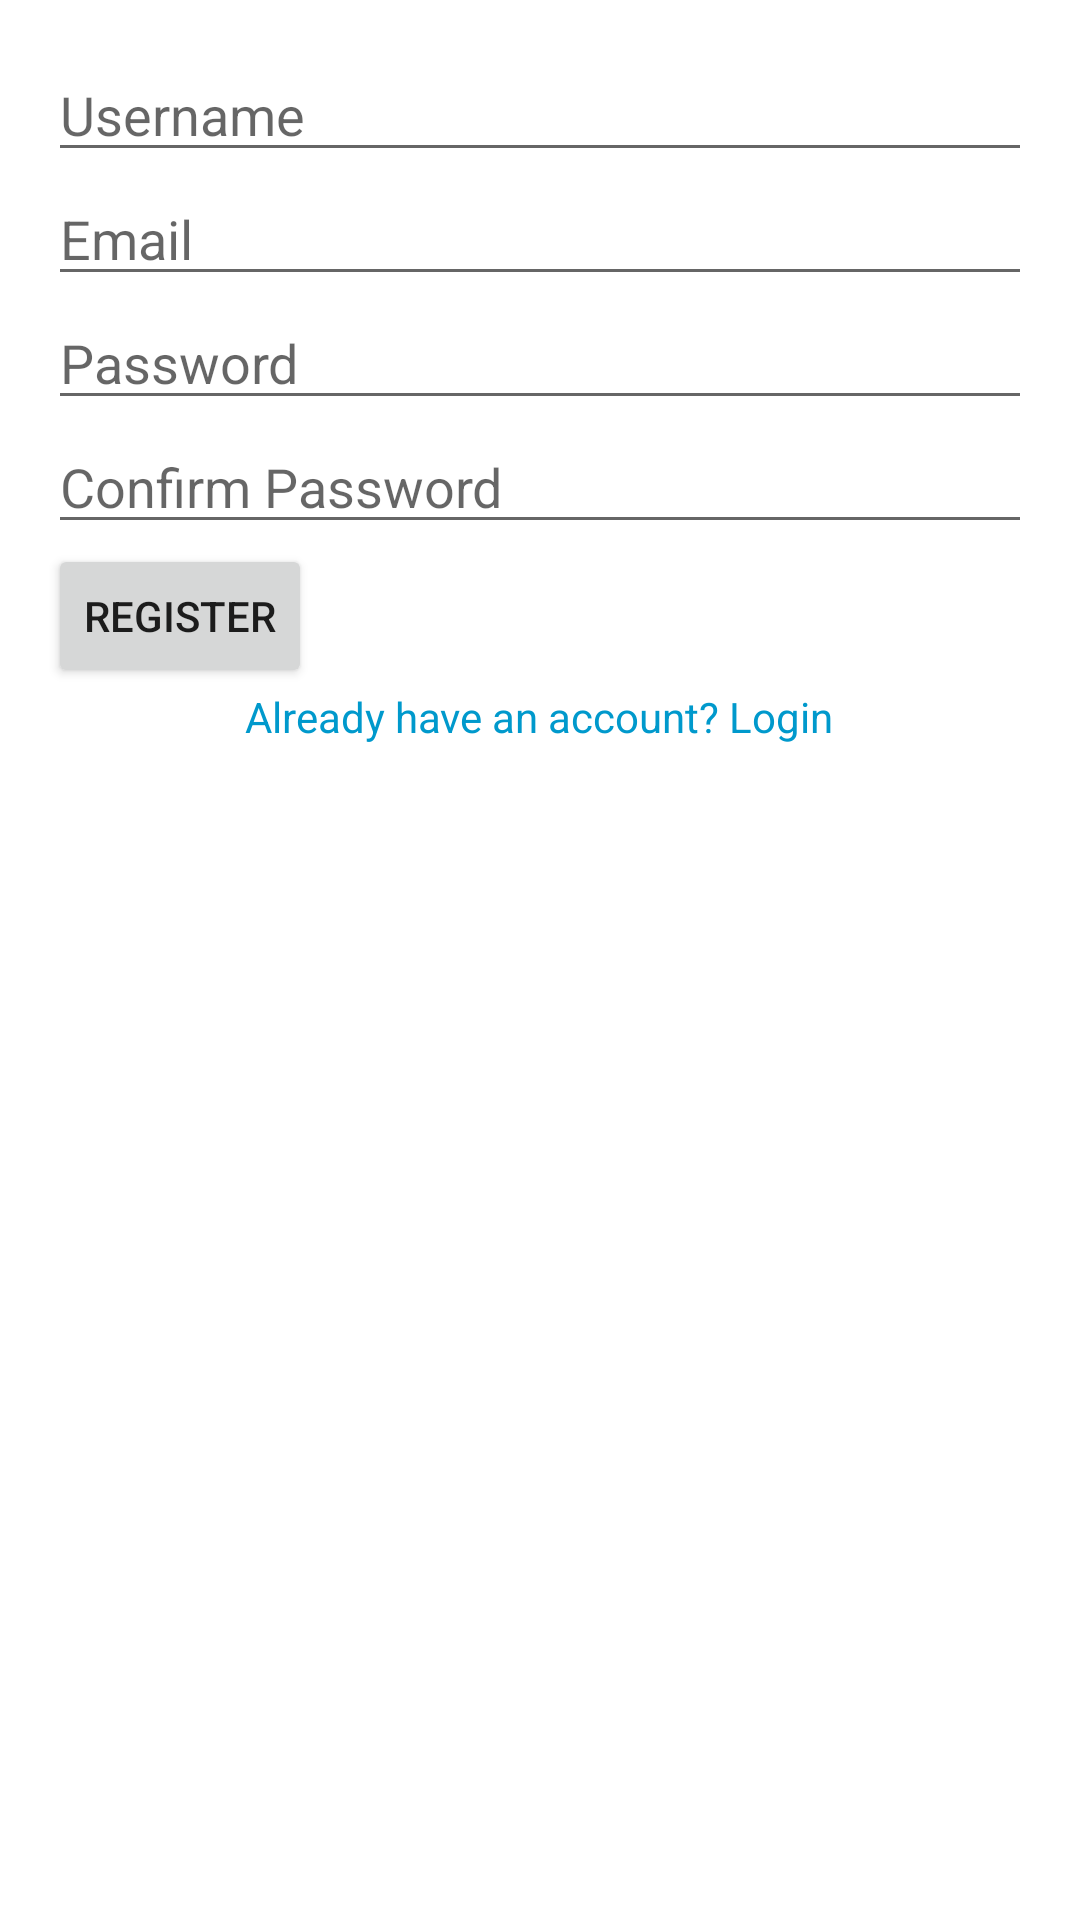

This screen was rendered from an Android layout file. Write that file and the resources it references.
<!-- AndroidManifest.xml: application theme Theme.RentCalculatorByBiplap -->
<!-- res/layout/activity_register.xml -->
<?xml version="1.0" encoding="utf-8"?>
<RelativeLayout xmlns:android="http://schemas.android.com/apk/res/android"
    android:layout_width="match_parent"
    android:layout_height="match_parent"
    android:padding="16dp">

    <EditText
        android:id="@+id/editTextUsernameRegister"
        android:layout_width="match_parent"
        android:layout_height="wrap_content"
        android:hint="Username"/>

    <EditText
        android:id="@+id/editTextEmail"
        android:layout_width="match_parent"
        android:layout_height="wrap_content"
        android:layout_below="@id/editTextUsernameRegister"
        android:hint="Email"
        android:inputType="textEmailAddress"/>

    <EditText
        android:id="@+id/editTextPasswordRegister"
        android:layout_width="match_parent"
        android:layout_height="wrap_content"
        android:layout_below="@id/editTextEmail"
        android:hint="Password"
        android:inputType="textPassword"/>

    <EditText
        android:id="@+id/editTextConfirmPassword"
        android:layout_width="match_parent"
        android:layout_height="wrap_content"
        android:layout_below="@id/editTextPasswordRegister"
        android:hint="Confirm Password"
        android:inputType="textPassword"/>

    <Button
        android:id="@+id/buttonRegister"
        android:layout_width="wrap_content"
        android:layout_height="wrap_content"
        android:layout_below="@id/editTextConfirmPassword"
        android:text="Register"/>

    <TextView
        android:id="@+id/textViewLogin"
        android:layout_width="wrap_content"
        android:layout_height="wrap_content"
        android:layout_below="@id/buttonRegister"
        android:text="Already have an account? Login"
        android:textColor="@android:color/holo_blue_dark"
        android:layout_centerHorizontal="true"/>

</RelativeLayout>
<!-- resources referenced by this layout -->
<resources>
  <style name="Theme.RentCalculatorByBiplap" parent="Base.Theme.RentCalculatorByBiplap" />
  <style name="Base.Theme.RentCalculatorByBiplap" parent="Theme.MaterialComponents.DayNight.DarkActionBar">
          
          
          <item name="colorPrimary">@color/app_bar_light</item>
          <item name="colorPrimaryDark">@color/app_bar_light</item>
          <item name="colorAccent">@color/button_light</item>
      </style>
  <color name="app_bar_light">#2196F3</color>
  <color name="button_light">#FF5722</color>
</resources>
